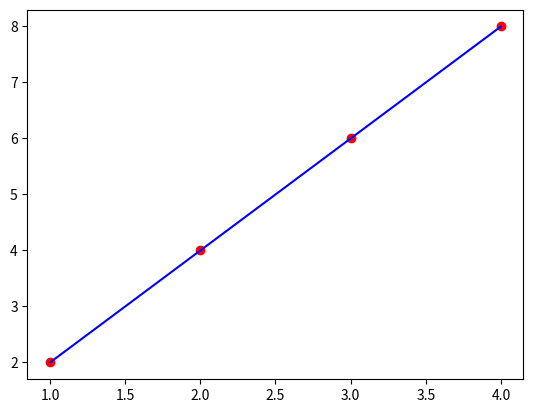

This figure's Python source:
import numpy as np
import matplotlib.pyplot as plt

# this is a project I have completed in order to understand and practise the way deep learning algorythm work without tuturials


# 1) forward pass, input_size, output_size
# 2) (get gradient) loss and optimizer
# 3) training loop
#       forward pass
#       get gradient
#       update weights
#      (empty gradients)

# 0)

X = np.array([1, 2, 3, 4], dtype=np.float32)
y = np.array([2, 4, 6, 8], dtype=np.float32)

n_samples, n_features = 4, 1

# 1)
# forward pass

weights = 0.00


def forward(x):
    y_comp = weights*x
    return y_comp


input_size, output_size = n_features, 1


# 2) backward pass

def loss(y_pred, y):
    return ((y_pred - y)**2).mean()

# MSE = 1/N * (w * x - y)**2
# dJ/dw = 1/N 2x (w * x -y)


def optimizer(y, y_pred, x):
    return np.dot(2 * x, y_pred - y).mean()

# 3)
#   prediction before training

print(f"prediction before training:{forward(5)}")

# training loop

learning_rate = 0.01
n_epoch = 20

for epoch in range(n_epoch):

    y_comp = forward(X)
    l = loss(y_comp, y)

    # get the gradients
    dw = optimizer(y, y_comp, X)

    # update weights
    weights -= (learning_rate*dw)

    if epoch % 2 == 0:
        print(f"epoch: {epoch+1}, loss:{l:.8f}")

print(f"current prediction: {forward(5):.5f}")

# plotting the data into a graph in order to visualise the models prediction
predicted = forward(X)
plt.plot(X, y, "ro")
plt.plot(X, predicted, "b")
plt.show()
